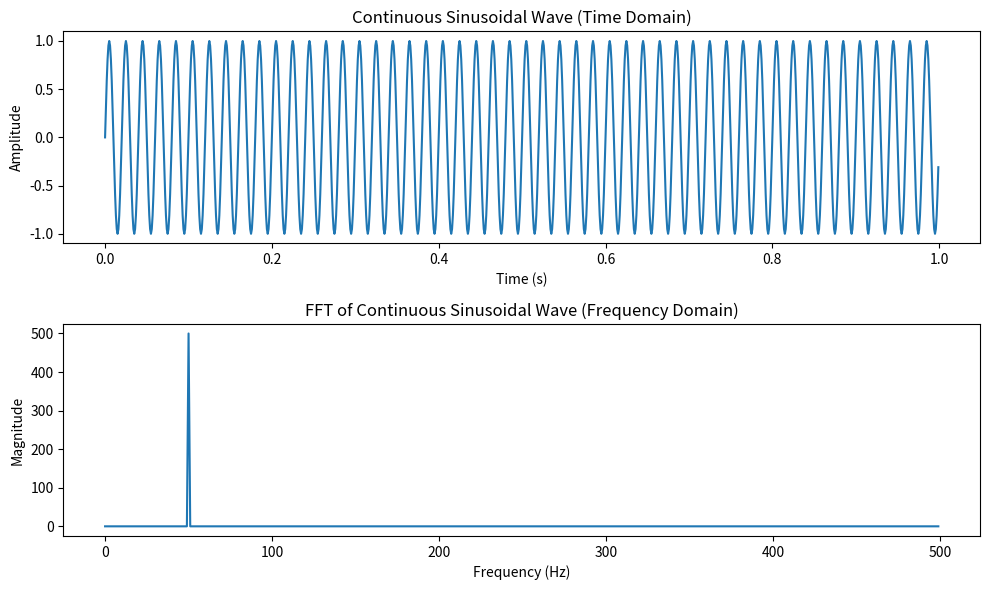

Here is the Python script that generated this plot:
#!/usr/bin/env python3

import numpy as np
import matplotlib.pyplot as plt

# Parameters
sampling_rate = 1000  # Samples per second
duration = 1  # Duration in seconds
frequency = 50  # Frequency of the sinusoidal wave in Hz
amplitude = 1  # Amplitude of the wave
phase = 0  # Phase shift (in radians)

# Time vector
t = np.linspace(0, duration, int(sampling_rate * duration), endpoint=False)

# Generate the continuous sinusoidal signal
signal = amplitude * np.sin(2 * np.pi * frequency * t + phase)

# Apply FFT
fft_result = np.fft.fft(signal)
fft_freqs = np.fft.fftfreq(len(t), 1/sampling_rate)

# Get the magnitude of the FFT (only positive frequencies)
fft_magnitude = np.abs(fft_result)
positive_freqs = fft_freqs[:len(fft_freqs)//2]
positive_magnitude = fft_magnitude[:len(fft_magnitude)//2]

# Create dataset (time vs signal, frequency vs fft magnitude)
time_data = np.column_stack((t, signal))  # Time-domain signal
frequency_data = np.column_stack((positive_freqs, positive_magnitude))  # Frequency-domain data (positive frequencies)

# Display the data
plt.figure(figsize=(10, 6))

# Time-domain plot
plt.subplot(2, 1, 1)
plt.plot(t, signal)
plt.title("Continuous Sinusoidal Wave (Time Domain)")
plt.xlabel("Time (s)")
plt.ylabel("Amplitude")

# Frequency-domain plot
plt.subplot(2, 1, 2)
plt.plot(positive_freqs, positive_magnitude)
plt.title("FFT of Continuous Sinusoidal Wave (Frequency Domain)")
plt.xlabel("Frequency (Hz)")
plt.ylabel("Magnitude")

plt.tight_layout()
plt.savefig('sinusodal_fft.png')

# Output data for inspection
time_data[:10], frequency_data[:10]  # Display the first 10 rows of each dataset
